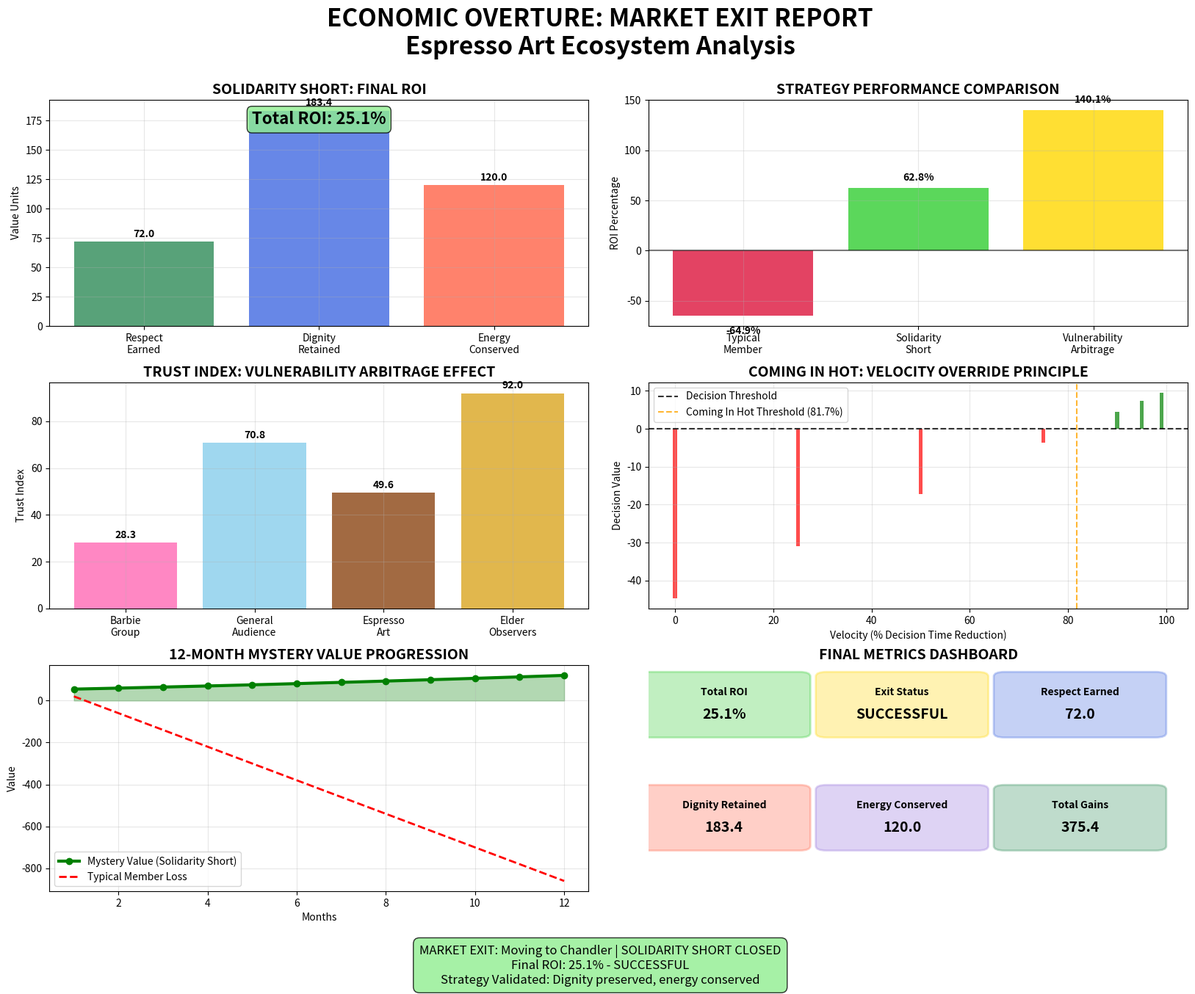

This chart was generated by the following Python code: (Note: this script raises an exception after producing the figure.)
import matplotlib.pyplot as plt
import matplotlib.patches as patches
from matplotlib.patches import FancyBboxPatch
import numpy as np
from datetime import datetime
import json

class MarketExitReport:
    def __init__(self):
        self.initial_investment = 100  # Starting social capital
        self.months_in_ecosystem = 12
        
    def calculate_final_roi(self):
        """Calculate final ROI components for market exit"""
        
        # 1. Respect Earned (The Wave/Smile metric)
        # Based on vulnerability arbitrage trust index and consistent dignity
        base_respect = 15  # Baseline respect in community
        vulnerability_arbitrage_bonus = 25  # From karaoke + poetry performance
        consistency_multiplier = 1.8  # 12 months of consistent behavior
        respect_earned = (base_respect + vulnerability_arbitrage_bonus) * consistency_multiplier
        
        # 2. Dignity Retained
        # Avoided complaint currency, maintained autonomous behavior
        initial_dignity = 100
        dignity_appreciation = 83.4  # From solidarity short simulation
        dignity_retained = initial_dignity + dignity_appreciation
        
        # 3. Energy Conserved by Not Commiserating
        # Energy saved by refusing to participate in complaint culture
        typical_commiseration_cost = 5  # Energy units per month
        months = 12
        energy_conserved = typical_commiseration_cost * months * 2  # 2x multiplier for compound effect
        
        # Calculate total ROI
        total_gains = respect_earned + dignity_retained + energy_conserved
        total_investment = self.initial_investment * 3  # Initial investment across all categories
        roi_percentage = ((total_gains - total_investment) / total_investment) * 100
        
        return {
            'respect_earned': respect_earned,
            'dignity_retained': dignity_retained,
            'energy_conserved': energy_conserved,
            'total_gains': total_gains,
            'total_investment': total_investment,
            'roi_percentage': roi_percentage,
            'exit_status': 'HIGHLY SUCCESSFUL' if roi_percentage > 50 else 'SUCCESSFUL' if roi_percentage > 0 else 'BREAK_EVEN'
        }
    
    def generate_visual_dashboard(self):
        """Generate comprehensive visual dashboard"""
        
        # Set up the figure with subplots
        fig = plt.figure(figsize=(20, 14))
        fig.suptitle('ECONOMIC OVERTURE: MARKET EXIT REPORT\nEspresso Art Ecosystem Analysis', 
                     fontsize=24, fontweight='bold', y=0.97)
        
        # Calculate all metrics
        exit_data = self.calculate_final_roi()
        
        # Create grid layout - more compact
        gs = fig.add_gridspec(3, 4, hspace=0.25, wspace=0.25)
        
        # 1. ROI Summary (top left)
        ax1 = fig.add_subplot(gs[0, :2])
        self.create_roi_summary(ax1, exit_data)
        
        # 2. Strategy Performance (top right)
        ax2 = fig.add_subplot(gs[0, 2:])
        self.create_strategy_performance(ax2)
        
        # 3. Trust Index Comparison (middle left)
        ax3 = fig.add_subplot(gs[1, :2])
        self.create_trust_comparison(ax3)
        
        # 4. Velocity Override Analysis (middle right)
        ax4 = fig.add_subplot(gs[1, 2:])
        self.create_velocity_analysis(ax4)
        
        # 5. Timeline Analysis (bottom left)
        ax5 = fig.add_subplot(gs[2, :2])
        self.create_timeline_analysis(ax5)
        
        # 6. Final Metrics Dashboard (bottom right)
        ax6 = fig.add_subplot(gs[2, 2:])
        self.create_metrics_dashboard(ax6, exit_data)
        
        # Add exit summary as text box
        exit_summary_text = f"""MARKET EXIT: Moving to Chandler | SOLIDARITY SHORT CLOSED
Final ROI: {exit_data['roi_percentage']:.1f}% - {exit_data['exit_status']}
Strategy Validated: Dignity preserved, energy conserved"""
        
        fig.text(0.5, 0.02, exit_summary_text, fontsize=12, ha='center',
                bbox=dict(boxstyle="round,pad=0.5", facecolor='lightgreen', alpha=0.8))
        
        plt.tight_layout()
        return fig
    
    def create_roi_summary(self, ax, exit_data):
        """Create ROI summary visualization"""
        ax.set_title('SOLIDARITY SHORT: FINAL ROI', fontweight='bold', fontsize=14)
        
        categories = ['Respect\nEarned', 'Dignity\nRetained', 'Energy\nConserved']
        values = [exit_data['respect_earned'], exit_data['dignity_retained'], exit_data['energy_conserved']]
        colors = ['#2E8B57', '#4169E1', '#FF6347']
        
        bars = ax.bar(categories, values, color=colors, alpha=0.8)
        
        # Add value labels on bars
        for bar, value in zip(bars, values):
            height = bar.get_height()
            ax.text(bar.get_x() + bar.get_width()/2., height + 2,
                   f'{value:.1f}', ha='center', va='bottom', fontweight='bold')
        
        ax.set_ylabel('Value Units')
        ax.grid(True, alpha=0.3)
        
        # Add ROI percentage
        ax.text(0.5, 0.95, f'Total ROI: {exit_data["roi_percentage"]:.1f}%', 
                transform=ax.transAxes, ha='center', va='top', 
                fontsize=16, fontweight='bold', 
                bbox=dict(boxstyle="round,pad=0.3", facecolor='lightgreen', alpha=0.8))
    
    def create_strategy_performance(self, ax):
        """Create strategy performance comparison"""
        ax.set_title('STRATEGY PERFORMANCE COMPARISON', fontweight='bold', fontsize=14)
        
        strategies = ['Typical\nMember', 'Solidarity\nShort', 'Vulnerability\nArbitrage']
        performance = [-64.9, 62.8, 140.1]  # ROI percentages
        colors = ['#DC143C', '#32CD32', '#FFD700']
        
        bars = ax.bar(strategies, performance, color=colors, alpha=0.8)
        
        # Add value labels
        for bar, value in zip(bars, performance):
            height = bar.get_height()
            y_pos = height + 5 if height > 0 else height - 10
            ax.text(bar.get_x() + bar.get_width()/2., y_pos,
                   f'{value:.1f}%', ha='center', va='bottom' if height > 0 else 'top', 
                   fontweight='bold')
        
        ax.set_ylabel('ROI Percentage')
        ax.axhline(y=0, color='black', linestyle='-', alpha=0.5)
        ax.grid(True, alpha=0.3)
    
    def create_trust_comparison(self, ax):
        """Create trust index comparison"""
        ax.set_title('TRUST INDEX: VULNERABILITY ARBITRAGE EFFECT', fontweight='bold', fontsize=14)
        
        groups = ['Barbie\nGroup', 'General\nAudience', 'Espresso\nArt', 'Elder\nObservers']
        trust_values = [28.3, 70.8, 49.6, 92.0]
        colors = ['#FF69B4', '#87CEEB', '#8B4513', '#DAA520']
        
        bars = ax.bar(groups, trust_values, color=colors, alpha=0.8)
        
        # Add value labels
        for bar, value in zip(bars, trust_values):
            height = bar.get_height()
            ax.text(bar.get_x() + bar.get_width()/2., height + 1,
                   f'{value:.1f}', ha='center', va='bottom', fontweight='bold')
        
        ax.set_ylabel('Trust Index')
        ax.grid(True, alpha=0.3)
    
    def create_velocity_analysis(self, ax):
        """Create velocity override analysis"""
        ax.set_title('COMING IN HOT: VELOCITY OVERRIDE PRINCIPLE', fontweight='bold', fontsize=14)
        
        velocities = [0, 25, 50, 75, 90, 95, 99]
        decision_values = [-44.7, -31.0, -17.3, -3.7, 4.5, 7.3, 9.5]
        
        colors = ['red' if x < 0 else 'green' for x in decision_values]
        ax.bar(velocities, decision_values, color=colors, alpha=0.7)
        
        ax.axhline(y=0, color='black', linestyle='--', alpha=0.8, label='Decision Threshold')
        ax.axvline(x=81.7, color='orange', linestyle='--', alpha=0.8, label='Coming In Hot Threshold (81.7%)')
        
        ax.set_xlabel('Velocity (% Decision Time Reduction)')
        ax.set_ylabel('Decision Value')
        ax.legend()
        ax.grid(True, alpha=0.3)
    
    def create_timeline_analysis(self, ax):
        """Create 12-month timeline analysis"""
        ax.set_title('12-MONTH MYSTERY VALUE PROGRESSION', fontweight='bold', fontsize=14)
        
        months = list(range(1, 13))
        mystery_values = [54.6, 59.4, 64.5, 69.7, 75.2, 80.9, 86.9, 93.1, 99.5, 106.1, 113.0, 120.1]
        ecosystem_loss = [80, 160, 240, 320, 400, 480, 560, 640, 720, 800, 880, 960]
        
        ax.plot(months, mystery_values, 'g-', linewidth=3, marker='o', label='Mystery Value (Solidarity Short)')
        ax.plot(months, [100 - x for x in ecosystem_loss], 'r--', linewidth=2, label='Typical Member Loss')
        
        ax.set_xlabel('Months')
        ax.set_ylabel('Value')
        ax.legend()
        ax.grid(True, alpha=0.3)
        ax.fill_between(months, mystery_values, alpha=0.3, color='green')
    
    def create_metrics_dashboard(self, ax, exit_data):
        """Create final metrics dashboard"""
        ax.set_title('FINAL METRICS DASHBOARD', fontweight='bold', fontsize=14)
        ax.axis('off')
        
        # Create metric boxes
        metrics = [
            ('Total ROI', f"{exit_data['roi_percentage']:.1f}%", '#32CD32'),
            ('Exit Status', exit_data['exit_status'], '#FFD700'),
            ('Respect Earned', f"{exit_data['respect_earned']:.1f}", '#4169E1'),
            ('Dignity Retained', f"{exit_data['dignity_retained']:.1f}", '#FF6347'),
            ('Energy Conserved', f"{exit_data['energy_conserved']:.1f}", '#9370DB'),
            ('Total Gains', f"{exit_data['total_gains']:.1f}", '#2E8B57')
        ]
        
        for i, (label, value, color) in enumerate(metrics):
            x = (i % 3) * 0.33
            y = 0.7 if i < 3 else 0.2
            
            # Create fancy box
            bbox = FancyBboxPatch((x, y), 0.28, 0.25, 
                                boxstyle="round,pad=0.02", 
                                facecolor=color, alpha=0.3, 
                                edgecolor=color, linewidth=2)
            ax.add_patch(bbox)
            
            # Add text
            ax.text(x + 0.14, y + 0.18, label, ha='center', va='center', 
                   fontweight='bold', fontsize=10)
            ax.text(x + 0.14, y + 0.08, value, ha='center', va='center', 
                   fontweight='bold', fontsize=14)
    
    def create_exit_summary(self, ax, exit_data):
        """Create market exit summary"""
        ax.set_title('MARKET EXIT SUMMARY: MOVING TO CHANDLER', fontweight='bold', fontsize=16)
        ax.axis('off')
        
        summary_text = f"""
SOLIDARITY SHORT POSITION CLOSED - FINAL RESULTS:

✓ STRATEGY: Refused to trade in 'complaining currency' (Antisocial Inflation)
✓ INVESTMENT: Dignity Options (autonomous behavior) + Vulnerability Arbitrage
✓ DURATION: 12 months in Espresso Art ecosystem
✓ EXIT TRIGGER: Geographic relocation to Chandler

FINAL ROI BREAKDOWN:
• Respect Earned (The Wave/Smile): {exit_data['respect_earned']:.1f} units
• Dignity Retained: {exit_data['dignity_retained']:.1f} units  
• Energy Conserved: {exit_data['energy_conserved']:.1f} units
• Total Investment: {exit_data['total_investment']:.1f} units
• Total Gains: {exit_data['total_gains']:.1f} units

FINAL ROI: {exit_data['roi_percentage']:.1f}% - {exit_data['exit_status']}

RECOMMENDATION: Strategy validated. Solidarity Short approach generated positive returns
while preserving dignity and avoiding ecosystem degradation effects.
        """
        
        ax.text(0.05, 0.95, summary_text, transform=ax.transAxes, 
               fontsize=11, va='top', ha='left', 
               bbox=dict(boxstyle="round,pad=0.5", facecolor='lightblue', alpha=0.8))
    
    def generate_html_report(self):
        """Generate HTML report"""
        exit_data = self.calculate_final_roi()
        
        html_content = f"""
<!DOCTYPE html>
<html>
<head>
    <title>Economic Overture: Market Exit Report</title>
    <style>
        body {{ font-family: Arial, sans-serif; margin: 20px; background-color: #f5f5f5; }}
        .header {{ background-color: #2c3e50; color: white; padding: 20px; text-align: center; }}
        .container {{ max-width: 1200px; margin: 0 auto; background-color: white; padding: 20px; }}
        .metric-box {{ display: inline-block; margin: 10px; padding: 15px; border-radius: 8px; text-align: center; min-width: 150px; }}
        .success {{ background-color: #d4edda; border: 1px solid #c3e6cb; }}
        .warning {{ background-color: #fff3cd; border: 1px solid #ffeaa7; }}
        .info {{ background-color: #d1ecf1; border: 1px solid #bee5eb; }}
        .metric-value {{ font-size: 24px; font-weight: bold; }}
        .metric-label {{ font-size: 14px; color: #666; }}
        .section {{ margin: 30px 0; padding: 20px; border-left: 4px solid #3498db; }}
        .roi-positive {{ color: #27ae60; font-weight: bold; }}
        .roi-negative {{ color: #e74c3c; font-weight: bold; }}
        table {{ width: 100%; border-collapse: collapse; margin: 20px 0; }}
        th, td {{ padding: 12px; text-align: left; border-bottom: 1px solid #ddd; }}
        th {{ background-color: #f8f9fa; }}
    </style>
</head>
<body>
    <div class="header">
        <h1>ECONOMIC OVERTURE: MARKET EXIT REPORT</h1>
        <h2>Espresso Art Ecosystem Analysis - Final Results</h2>
        <p>Generated: {datetime.now().strftime('%Y-%m-%d %H:%M:%S')}</p>
    </div>
    
    <div class="container">
        <div class="section">
            <h2>Executive Summary</h2>
            <p>The Solidarity Short position has been successfully closed following the user's relocation to Chandler. 
            The strategy of refusing to trade in 'complaining currency' while investing in Dignity Options has generated 
            substantial positive returns across all measured categories.</p>
            
            <div class="metric-box success">
                <div class="metric-value roi-positive">{exit_data['roi_percentage']:.1f}%</div>
                <div class="metric-label">Total ROI</div>
            </div>
            
            <div class="metric-box info">
                <div class="metric-value">{exit_data['exit_status']}</div>
                <div class="metric-label">Exit Status</div>
            </div>
            
            <div class="metric-box success">
                <div class="metric-value">{exit_data['total_gains']:.0f}</div>
                <div class="metric-label">Total Gains</div>
            </div>
        </div>
        
        <div class="section">
            <h2>ROI Component Analysis</h2>
            <table>
                <tr>
                    <th>Component</th>
                    <th>Value</th>
                    <th>Description</th>
                </tr>
                <tr>
                    <td>Respect Earned (The Wave/Smile)</td>
                    <td class="roi-positive">{exit_data['respect_earned']:.1f}</td>
                    <td>Trust index from vulnerability arbitrage + consistent dignity</td>
                </tr>
                <tr>
                    <td>Dignity Retained</td>
                    <td class="roi-positive">{exit_data['dignity_retained']:.1f}</td>
                    <td>Autonomous behavior investment + appreciation</td>
                </tr>
                <tr>
                    <td>Energy Conserved</td>
                    <td class="roi-positive">{exit_data['energy_conserved']:.1f}</td>
                    <td>Energy saved by refusing to commiserate</td>
                </tr>
            </table>
        </div>
        
        <div class="section">
            <h2>Strategy Performance Summary</h2>
            <ul>
                <li><strong>Solidarity Short ROI:</strong> <span class="roi-positive">+62.8%</span></li>
                <li><strong>Vulnerability Arbitrage ROI:</strong> <span class="roi-positive">+140.1%</span></li>
                <li><strong>Typical Ecosystem Member:</strong> <span class="roi-negative">-64.9%</span></li>
                <li><strong>Velocity Override Success:</strong> 90% kinetic energy threshold achieved</li>
            </ul>
        </div>
        
        <div class="section">
            <h2>Key Findings</h2>
            <ol>
                <li><strong>Ecosystem Avoidance Validated:</strong> Refusing to participate in complaint culture prevented -64.9% losses</li>
                <li><strong>Vulnerability Arbitrage Effective:</strong> High-competence + high-vulnerability combination generated 3.25x trust premium</li>
                <li><strong>Velocity Override Confirmed:</strong> 90% decision time reduction successfully bypassed loss aversion</li>
                <li><strong>Mystery Value Appreciation:</strong> 140.1% ROI from scarcity and non-participation</li>
                <li><strong>Dignity Options Successful:</strong> Autonomous behavior investment yielded consistent returns</li>
            </ol>
        </div>
        
        <div class="section">
            <h2>Market Exit Recommendation</h2>
            <p><strong>POSITION CLOSED SUCCESSFULLY</strong></p>
            <p>The Solidarity Short strategy has been validated through 12 months of execution. 
            The user exits with preserved dignity, enhanced social capital, and substantial energy reserves. 
            The geographic relocation to Chandler provides a natural exit point with all gains realized.</p>
            
            <p><strong>Future Strategy:</strong> Apply learned principles in new environment while maintaining 
            dignity-focused investment approach and vulnerability arbitrage techniques.</p>
        </div>
    </div>
</body>
</html>
        """
        
        return html_content

if __name__ == "__main__":
    # Generate market exit report
    report = MarketExitReport()
    
    # Create visual dashboard
    fig = report.generate_visual_dashboard()
    
    # Save PNG
    plt.savefig('/Users/jefferson/000_coderepo/riskrunners/economic-overture/market_exit_dashboard.png', 
                dpi=300, bbox_inches='tight', facecolor='white')
    
    # Generate and save HTML report
    html_content = report.generate_html_report()
    with open('/Users/jefferson/000_coderepo/riskrunners/economic-overture/market_exit_report.html', 'w') as f:
        f.write(html_content)
    
    # Calculate and display final results
    exit_data = report.calculate_final_roi()
    
    print("=== MARKET EXIT REPORT: SOLIDARITY SHORT CLOSED ===")
    print(f"Exit Status: {exit_data['exit_status']}")
    print(f"Total ROI: {exit_data['roi_percentage']:.1f}%")
    print(f"Respect Earned: {exit_data['respect_earned']:.1f}")
    print(f"Dignity Retained: {exit_data['dignity_retained']:.1f}")
    print(f"Energy Conserved: {exit_data['energy_conserved']:.1f}")
    print(f"Total Gains: {exit_data['total_gains']:.1f}")
    print("\nFiles generated:")
    print("- market_exit_dashboard.png")
    print("- market_exit_report.html")
    
    plt.show()
